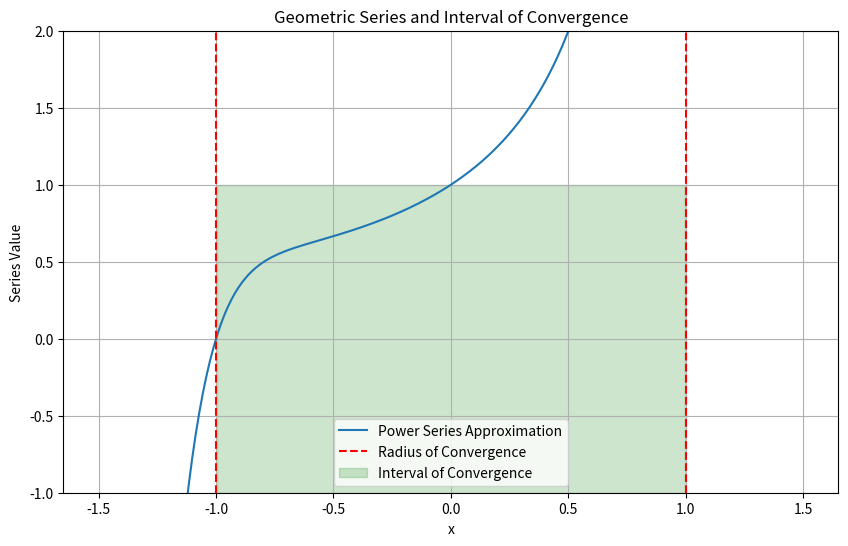

The matplotlib source for this figure:
import numpy as np
import matplotlib.pyplot as plt

# Define the power series coefficients for the geometric series
def geometric_series_coefficients(n):
    return 1  # Coefficients are all 1 for geometric series

# Calculate the radius of convergence
def radius_of_convergence():
    return 1  # Known result for geometric series

# Plotting the geometric series terms and interval of convergence
def plot_geometric_series():
    R = radius_of_convergence()
    c = 0  # center of the series

    # Define the interval of convergence
    x_interval = np.linspace(c - R*1.5, c + R*1.5, 400)
    
    # Compute a few terms of the power series for visualization
    terms = [geometric_series_coefficients(n) * (x_interval - c)**n for n in range(10)]
    series_sum = np.sum(terms, axis=0)
    
    plt.figure(figsize=(10, 6))
    
    # Plot the power series approximation
    plt.plot(x_interval, series_sum, label='Power Series Approximation')
    
    # Plot vertical lines indicating the radius of convergence
    plt.axvline(c - R, color='r', linestyle='--', label='Radius of Convergence')
    plt.axvline(c + R, color='r', linestyle='--')
    
    # Highlight the interval of convergence
    plt.fill_between(x_interval, -1, 1, where=(x_interval > c - R) & (x_interval < c + R), color='green', alpha=0.2, label='Interval of Convergence')
    
    plt.title('Geometric Series and Interval of Convergence')
    plt.xlabel('x')
    plt.ylabel('Series Value')
    plt.legend()
    plt.grid(True)
    plt.ylim(-1, 2)
    plt.show()

plot_geometric_series()
